Run: headless pygame with SDL's dummy video driver; simulated clock (each Clock.tick advances the game by its frame time, no real sleeping); random seed 0; keys injected as events and as key.get_pressed() state; no mouse input.
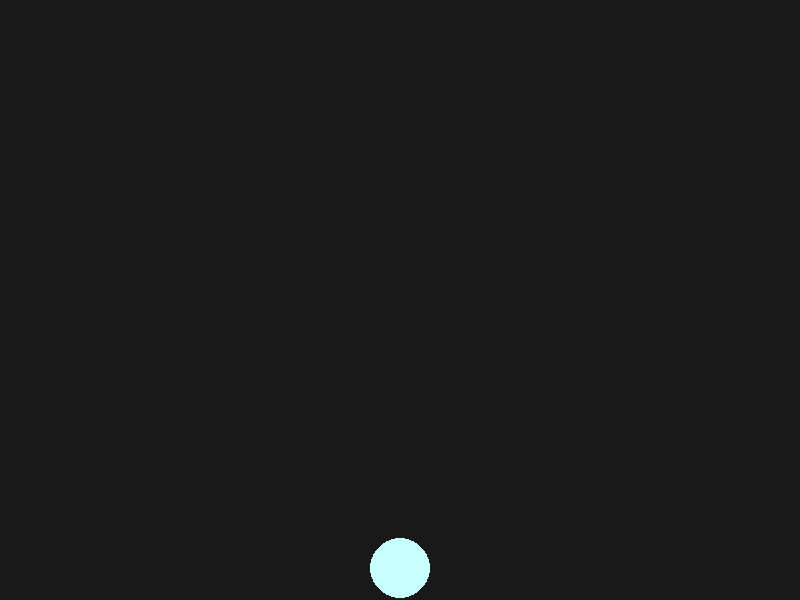
Frame 1 of 4 · flips 1–60 · no input
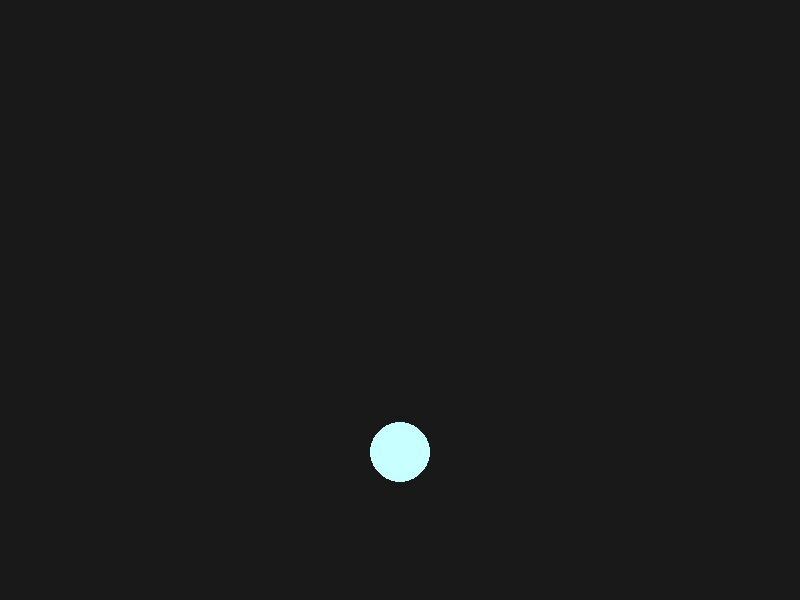
Frame 2 of 4 · flips 61–180 · tapped SPACE, RETURN · held RIGHT (→), D
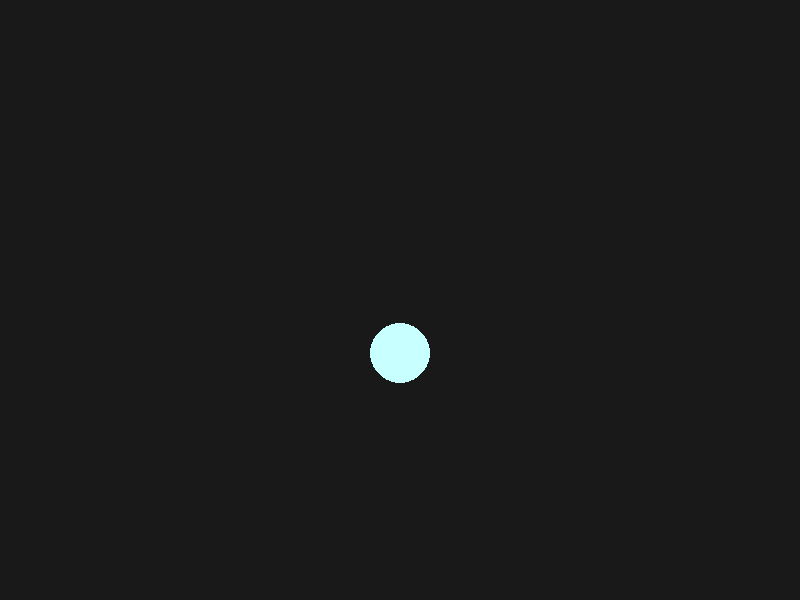
Frame 3 of 4 · flips 181–300 · held DOWN (↓), S
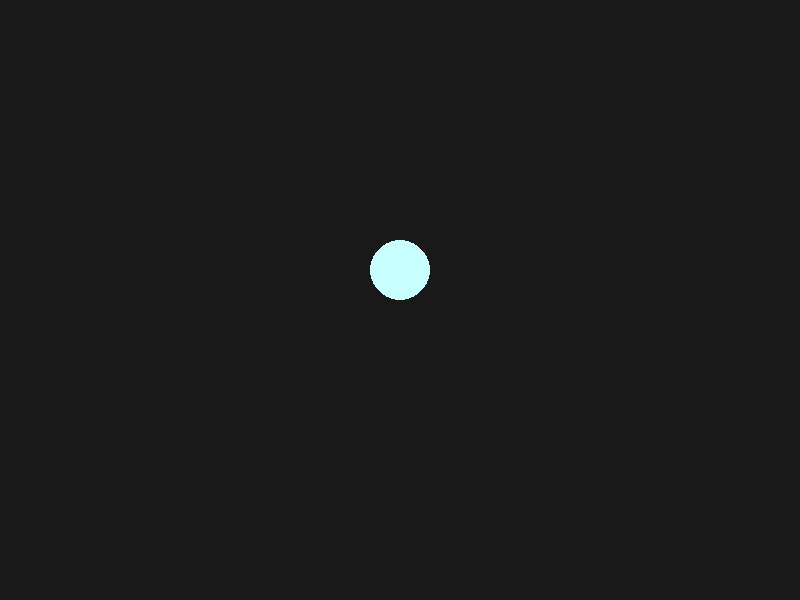
Frame 4 of 4 · flips 301–420 · held LEFT (←), A, UP (↑), W

The pygame program that drew these frames:

import pygame
import sys

# -----------------------------
# Configuration
# -----------------------------
width, height = 800, 600
fps = 60
bgcolor = (25, 25, 25)
circle_color = (200, 255, 255)

GRAVITY = 1000 #pixels per second squared

# -----------------------------
# Initialization
# -----------------------------
pygame.init()
screen = pygame.display.set_mode((width, height))
pygame.display.set_caption("2D Physics Engine")
clock = pygame.time.Clock()

# -----------------------------
# Physics state
# -----------------------------
x = width // 2
y = 100          # start near the top
vy = 0           # vertical velocity (px/s)
radius = 30

# -----------------------------
# Main Loop
# -----------------------------
running = True
while running:
    # --- Timing ---
    dt = clock.tick(fps) / 1000.0  # delta time in seconds

    # --- Event handling ---
    for event in pygame.event.get():
        if event.type == pygame.QUIT:
            running = False

    # --- Physics update ---
    vy += GRAVITY * dt      # v = v + a·dt
    y += vy * dt            # y = y + v·dt

    # --- Render ---
    screen.fill(bgcolor)

    pygame.draw.circle(
        screen,
        circle_color,
        (int(x), int(y)),
        radius
    )

    if y - radius > height:
        y = 100
        vy = 0


    pygame.display.flip()

    # --- Timing ---
    clock.tick(fps)

# -----------------------------
# Shutdown
# -----------------------------
pygame.quit()
sys.exit()
